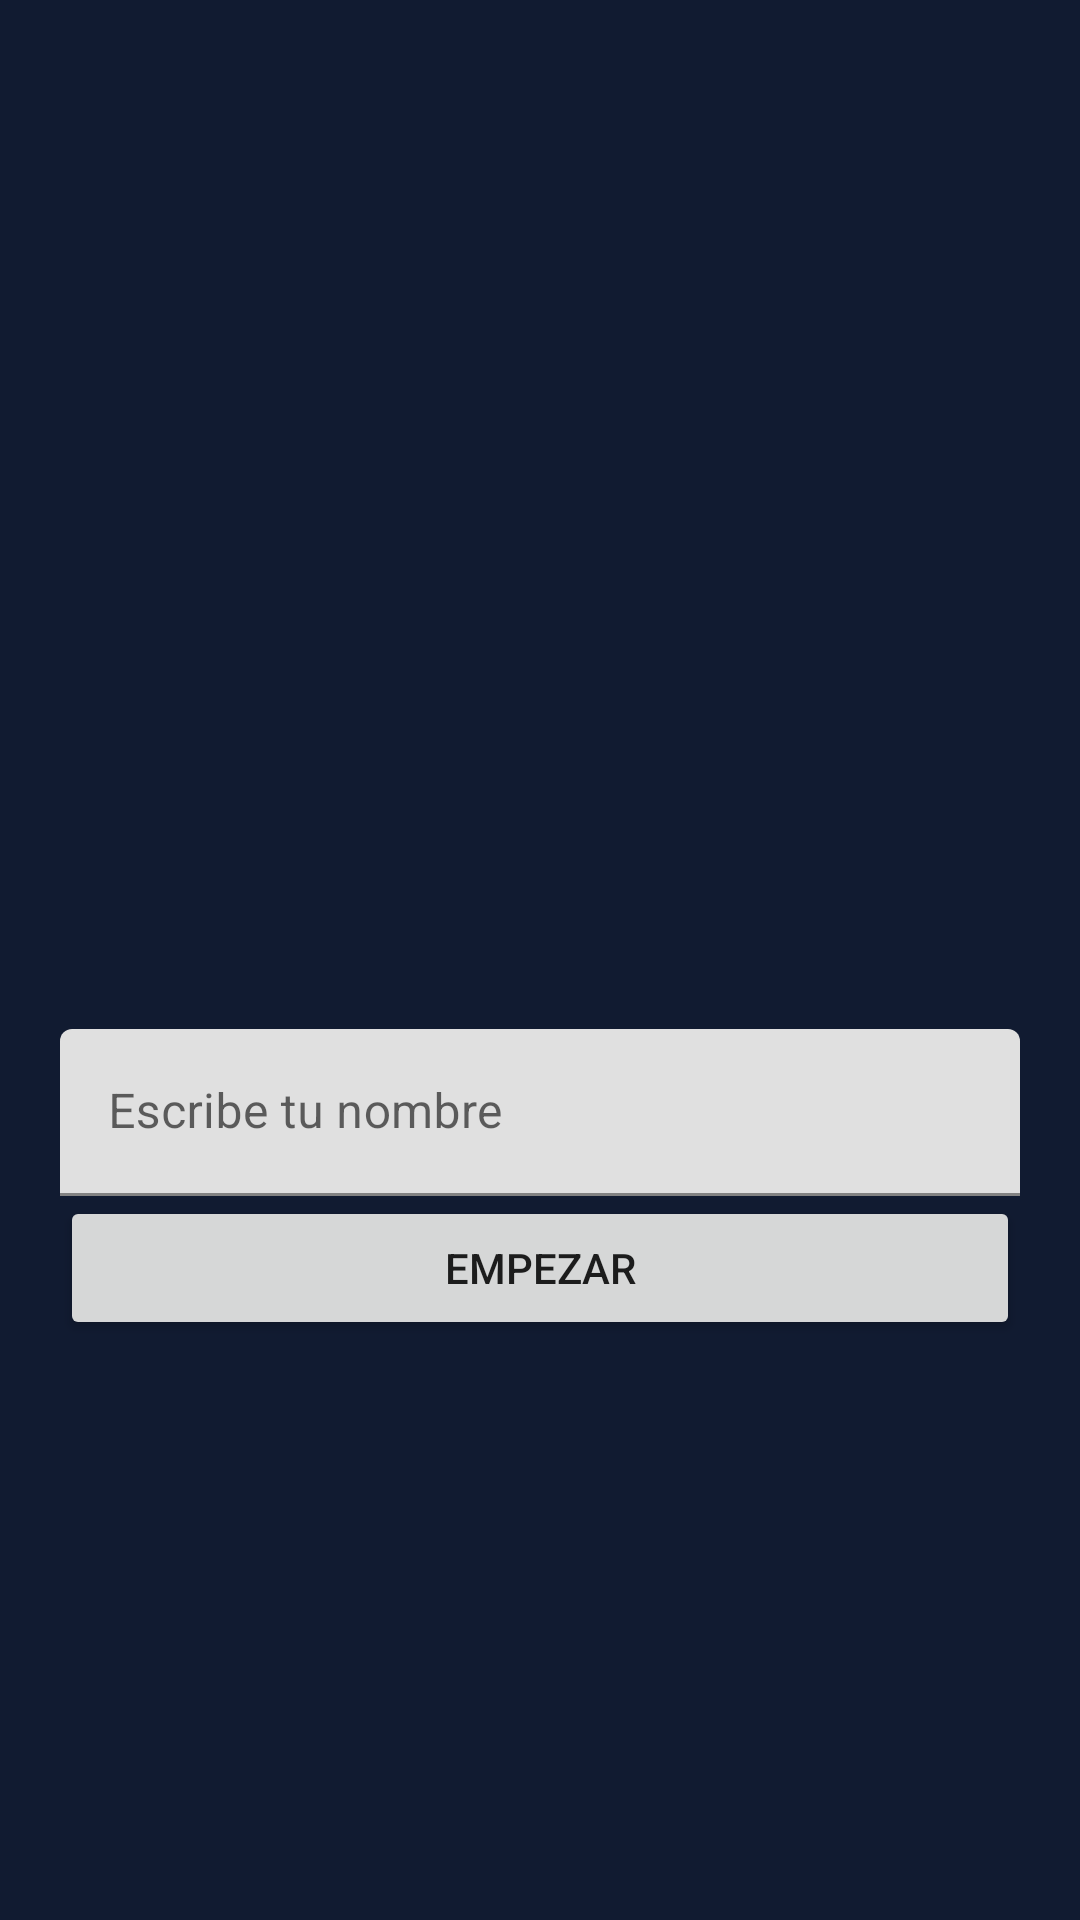

Produce the Android XML layout that renders to this screen, including the resource entries it uses.
<!-- AndroidManifest.xml: application theme Theme.KotlinQuiz -->
<!-- res/layout/activity_home_activiy.xml -->
<?xml version="1.0" encoding="utf-8"?>
<LinearLayout xmlns:android="http://schemas.android.com/apk/res/android"
    xmlns:app="http://schemas.android.com/apk/res-auto"
    xmlns:tools="http://schemas.android.com/tools"
    android:layout_width="match_parent"
    android:layout_height="match_parent"
    android:background="@color/bluedark"
    android:gravity="center"
    tools:context=".HomeActiviy">

    <LinearLayout
        android:layout_width="match_parent"
        android:layout_height="wrap_content"
        android:layout_margin="20dp"
        android:orientation="vertical">

        <ImageView
            android:layout_width="match_parent"
            android:layout_height="100dp"
            android:layout_marginBottom="50dp"
            android:src="@drawable/kotlinquiz_logo" />


        <LinearLayout
            android:id="@+id/linearHome"
            android:layout_width="match_parent"
            android:layout_height="wrap_content"
            android:orientation="vertical"
            android:visibility="visible">

            <com.google.android.material.textfield.TextInputLayout
                android:id="@+id/filledTextField"
                android:layout_width="match_parent"
                android:layout_height="wrap_content"
                android:hint="@string/escribe_tu_nombre">

                <com.google.android.material.textfield.TextInputEditText
                    android:id="@+id/edName"
                    android:layout_width="match_parent"
                    android:layout_height="wrap_content"
                    android:inputType="textPersonName" />

            </com.google.android.material.textfield.TextInputLayout>

            <Button
                android:id="@+id/btnContine"
                android:layout_width="match_parent"
                android:layout_height="wrap_content"
                android:text="@string/start" />

        </LinearLayout>

        <LinearLayout
            android:id="@+id/linearGame"
            android:layout_width="match_parent"
            android:layout_height="wrap_content"
            android:orientation="vertical"
            android:visibility="gone">

            <TextView
                android:id="@+id/txtUsername"
                android:layout_width="match_parent"
                android:layout_height="wrap_content"
                android:padding="15dp"
                tools:text="¡Hola @user!"
                android:textAlignment="center"
                android:textColor="@color/white"
                android:textSize="23sp" />

            <Button
                android:id="@+id/btnPlay"
                android:layout_width="match_parent"
                android:layout_height="wrap_content"
                android:text="Empezar a jugar" />

            <Button
                android:id="@+id/btnChange"
                android:layout_marginTop="20dp"
                android:textColor="@color/white"
                style="?attr/materialButtonOutlinedStyle"
                android:layout_width="match_parent"
                app:strokeColor="@color/white"
                android:layout_height="wrap_content"
                android:text="Cambiar de usuario" />
        </LinearLayout>

    </LinearLayout>

</LinearLayout>
<!-- resources referenced by this layout -->
<resources>
  <color name="bluedark">#111B31</color>
  <color name="white">#FFFFFFFF</color>
  <string name="escribe_tu_nombre">Escribe tu nombre</string>
  <string name="start">Empezar</string>
  <style name="Theme.KotlinQuiz" parent="Theme.MaterialComponents.DayNight.NoActionBar">
          
          <item name="colorPrimary">@color/purple_500</item>
          <item name="colorPrimaryVariant">@color/purple_700</item>
          <item name="colorOnPrimary">@color/white</item>
          
          <item name="colorSecondary">@color/teal_200</item>
          <item name="colorSecondaryVariant">@color/teal_700</item>
          <item name="colorOnSecondary">@color/black</item>
          
          <item name="android:statusBarColor" tools:targetApi="l">?attr/colorPrimaryVariant</item>
          
      </style>
  <color name="purple_500">#FF6200EE</color>
  <color name="purple_700">#FF3700B3</color>
  <color name="teal_200">#FF03DAC5</color>
  <color name="teal_700">#FF018786</color>
  <color name="black">#FF000000</color>
</resources>
